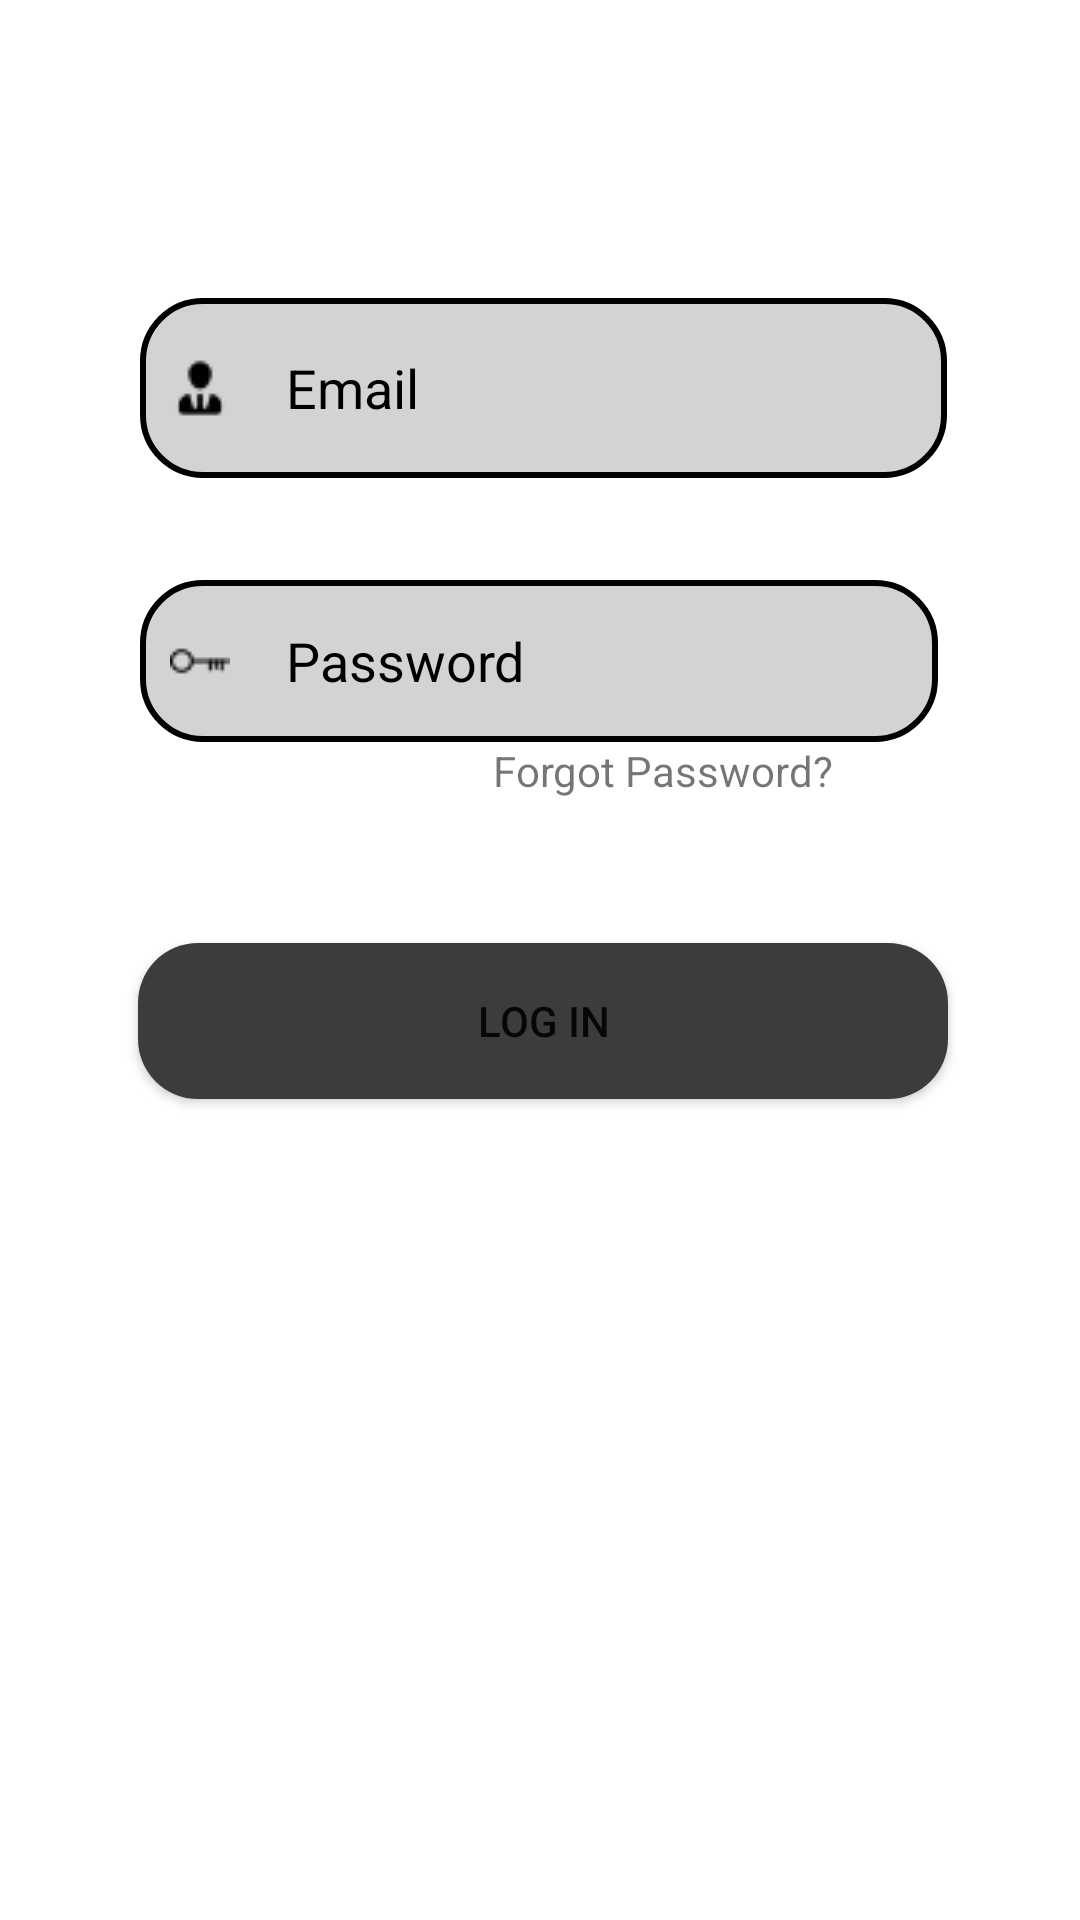

Reconstruct the res/layout file that produces this screen, plus the resources it refers to.
<!-- AndroidManifest.xml: application theme Theme.Mad_project_actual -->
<!-- res/layout/login.xml -->
<?xml version="1.0" encoding="utf-8"?>
<androidx.constraintlayout.widget.ConstraintLayout xmlns:android="http://schemas.android.com/apk/res/android"
    android:layout_width="match_parent"
    android:layout_height="match_parent"
    xmlns:app="http://schemas.android.com/apk/res-auto">

    <EditText
        android:id="@+id/loginemail"
        android:layout_width="269dp"
        android:layout_height="60dp"
        android:background="@drawable/edittxt"
        android:drawableLeft="@drawable/user"
        android:hint="  Email"
        android:drawablePadding="10dp"
        android:inputType="textEmailAddress"
        android:padding="10dp"
        android:textColorHint="@color/black"
        app:layout_constraintBottom_toBottomOf="parent"
        app:layout_constraintEnd_toEndOf="parent"
        app:layout_constraintHorizontal_bias="0.514"
        app:layout_constraintStart_toStartOf="parent"
        app:layout_constraintTop_toTopOf="parent"
        app:layout_constraintVertical_bias="0.171"
        android:textColor="@color/black"
        />

    <EditText
        android:id="@+id/loginpw"
        android:layout_width="266dp"
        android:layout_height="54dp"
        android:ems="10"
        android:padding="10dp"
        android:hint="  Password"
        android:drawableLeft="@drawable/password"
        android:inputType="textPassword"
        android:drawablePadding="10dp"
        app:layout_constraintBottom_toBottomOf="parent"
        app:layout_constraintEnd_toEndOf="parent"
        app:layout_constraintHorizontal_bias="0.497"
        app:layout_constraintStart_toStartOf="parent"
        app:layout_constraintTop_toBottomOf="@+id/loginemail"
        app:layout_constraintVertical_bias="0.08"
        android:background="@drawable/edittxt"
        android:textColorHint="@color/black"
        android:textColor="@color/black"
        />

    <Button
        android:id="@+id/login"
        android:layout_width="270dp"
        android:layout_height="52dp"
        android:text="Log In"
        android:background="@drawable/butn"
        app:layout_constraintBottom_toBottomOf="parent"
        app:layout_constraintEnd_toEndOf="parent"
        app:layout_constraintHorizontal_bias="0.51"
        app:layout_constraintStart_toStartOf="parent"
        app:layout_constraintTop_toBottomOf="@+id/loginpw"
        android:drawablePadding="10dp"
        app:layout_constraintVertical_bias="0.197" />

    <TextView
        android:id="@+id/forget"
        android:layout_width="136dp"
        android:layout_height="22dp"
        android:drawablePadding="10dp"
        android:text="@string/forget"
        app:layout_constraintBottom_toTopOf="@+id/login"
        app:layout_constraintEnd_toEndOf="parent"
        app:layout_constraintHorizontal_bias="0.734"
        app:layout_constraintStart_toStartOf="parent"
        app:layout_constraintTop_toBottomOf="@+id/loginpw"
        app:layout_constraintVertical_bias="0.0"
        />
</androidx.constraintlayout.widget.ConstraintLayout>
<!-- resources referenced by this layout -->
<resources>
  <!-- drawable butn (drawable) -->
  <?xml version="1.0" encoding="utf-8"?>
  <shape xmlns:android="http://schemas.android.com/apk/res/android">
   <corners android:radius="20dp">
  
   </corners>
      <solid android:color="#3D3C3C"/>
  </shape>
  <!-- drawable edittxt (drawable) -->
  <?xml version="1.0" encoding="utf-8"?>
  <shape xmlns:android="http://schemas.android.com/apk/res/android">
   <corners android:radius="20dp">
  
   </corners>
      <stroke android:width="2dp">
  
      </stroke>
      <solid android:color="#D3D3D3"></solid>
  </shape>
  <!-- drawable password: png bitmap (drawable, 284 bytes) -->
  <!-- drawable user: png bitmap (drawable, 346 bytes) -->
  <string name="forget">Forgot Password?</string>
  <style name="Theme.Mad_project_actual" parent="Theme.MaterialComponents.DayNight.NoActionBar">
          
          <item name="colorPrimary">@color/purple_500</item>
          <item name="colorPrimaryVariant">@color/purple_700</item>
          <item name="colorOnPrimary">@color/white</item>
          
          <item name="colorSecondary">@color/teal_200</item>
          <item name="colorSecondaryVariant">@color/teal_700</item>
          <item name="colorOnSecondary">@color/black</item>
          
          <item name="android:statusBarColor">?attr/colorPrimaryVariant</item>
          
      </style>
  <!-- not gathered from this repository: default colours our renderer supplied (Android Studio template values) -->
  <color name="purple_500">#FF6200EE</color>
  <color name="purple_700">#FF3700B3</color>
  <color name="teal_200">#FF03DAC5</color>
  <color name="teal_700">#FF018786</color>
  <color name="black">#FF000000</color>
  <color name="white">#FFFFFFFF</color>
</resources>
